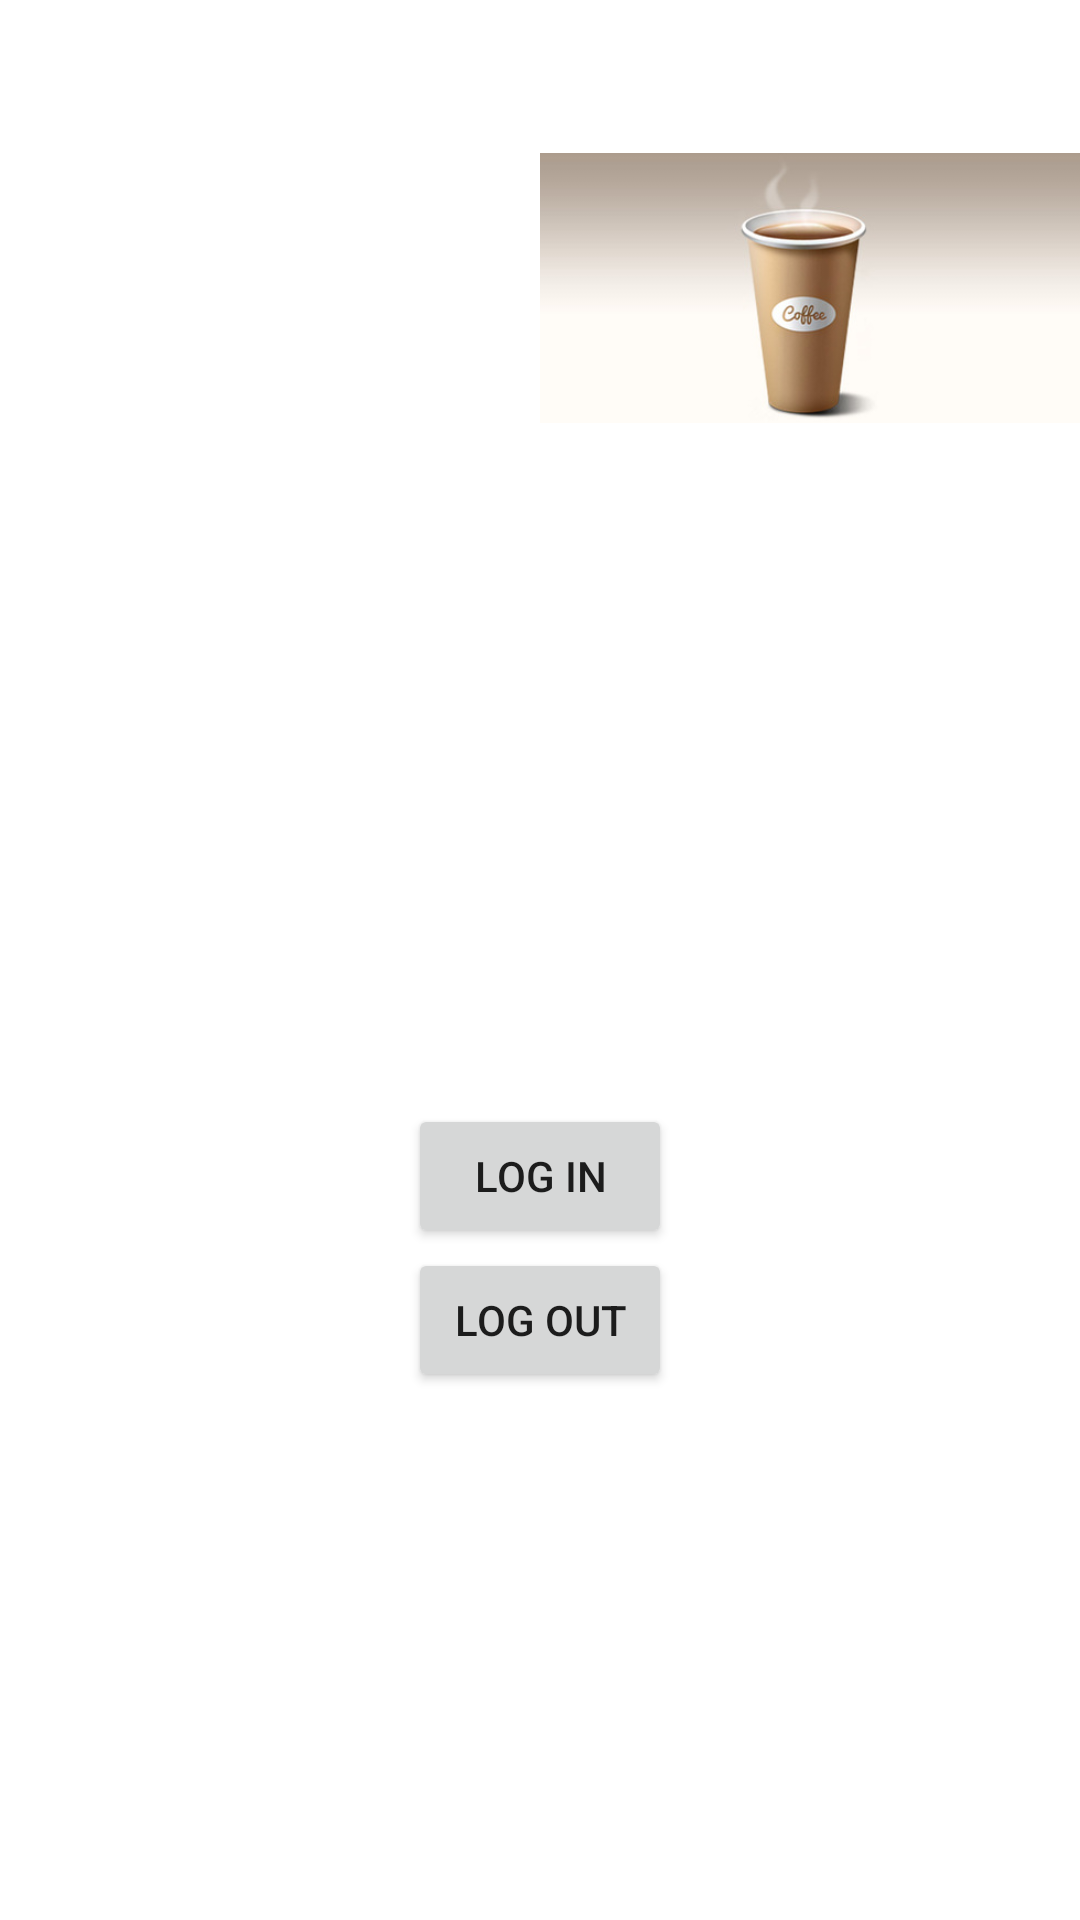

Reconstruct the res/layout file that produces this screen, plus the resources it refers to.
<!-- AndroidManifest.xml: application theme Theme.W23_Week2 -->
<!-- res/layout/activity_third.xml -->
<?xml version="1.0" encoding="utf-8"?>
<androidx.constraintlayout.widget.ConstraintLayout
    xmlns:android="http://schemas.android.com/apk/res/android"
    xmlns:tools="http://schemas.android.com/tools"
    xmlns:app="http://schemas.android.com/apk/res-auto"
    android:layout_width="match_parent"
    android:layout_height="match_parent"
    tools:context=".ThirdActivity">

  <ImageView
      android:id="@+id/image1"
      app:layout_constraintStart_toStartOf="parent"
      app:layout_constraintTop_toTopOf="parent"
      app:layout_constraintEnd_toStartOf="@id/guideline2"
      app:layout_constraintBottom_toBottomOf="@id/guideline3"
      android:layout_width="0dp"
      android:layout_height="0dp"
      android:src="@drawable/image1" />

  <ImageView
      android:src="@drawable/image2"
      android:id="@+id/image2"
      android:layout_width="0dp"
      android:layout_height="0dp"
      app:layout_constraintStart_toEndOf="@id/guideline2"
      app:layout_constraintEnd_toEndOf="parent"
      app:layout_constraintTop_toTopOf="parent"
      app:layout_constraintBottom_toBottomOf="@id/guideline3"
      />


  <Button
      android:id="@+id/firstButton"
      android:layout_width="wrap_content"
      android:layout_height="wrap_content"
      android:text="Log In"
      app:layout_constraintVertical_chainStyle="packed"
      app:layout_constraintEnd_toEndOf="parent"
      app:layout_constraintStart_toStartOf="parent"
      app:layout_constraintBottom_toTopOf="@id/secondButton"
      app:layout_constraintTop_toBottomOf="@id/guideline3" />

  <Button
      android:id="@+id/secondButton"
      android:layout_width="wrap_content"
      android:layout_height="wrap_content"
      android:text="Log out"
      app:layout_constraintBottom_toBottomOf="parent"
      app:layout_constraintEnd_toEndOf="parent"
      app:layout_constraintStart_toStartOf="parent"
      app:layout_constraintTop_toBottomOf="@id/firstButton" />

  <androidx.constraintlayout.widget.Guideline
      android:id="@+id/guideline2"
      android:layout_width="wrap_content"
      android:layout_height="wrap_content"
      android:orientation="vertical"
      app:layout_constraintGuide_percent="0.5" />

  <androidx.constraintlayout.widget.Guideline
      android:id="@+id/guideline3"
      android:layout_width="wrap_content"
      android:layout_height="wrap_content"
      android:orientation="horizontal"
      app:layout_constraintGuide_percent="0.3" />


</androidx.constraintlayout.widget.ConstraintLayout>
<!-- resources referenced by this layout -->
<resources>
  <!-- drawable image2: jpeg bitmap (drawable, 14449 bytes) -->
  <style name="Theme.W23_Week2" parent="Theme.MaterialComponents.DayNight.DarkActionBar">
          
          <item name="colorPrimary">@color/purple_500</item>
          <item name="colorPrimaryVariant">@color/purple_700</item>
          <item name="colorOnPrimary">@color/white</item>
          
          <item name="colorSecondary">@color/teal_200</item>
          <item name="colorSecondaryVariant">@color/teal_700</item>
          <item name="colorOnSecondary">@color/black</item>
          
          <item name="android:statusBarColor" tools:targetApi="l">?attr/colorPrimaryVariant</item>
          
      </style>
  <color name="purple_500">#FF6200EE</color>
  <color name="purple_700">#FF3700B3</color>
  <color name="white">#FFFFFFFF</color>
  <color name="teal_200">#FF03DAC5</color>
  <color name="teal_700">#FF018786</color>
  <color name="black">#FF000000</color>
</resources>
